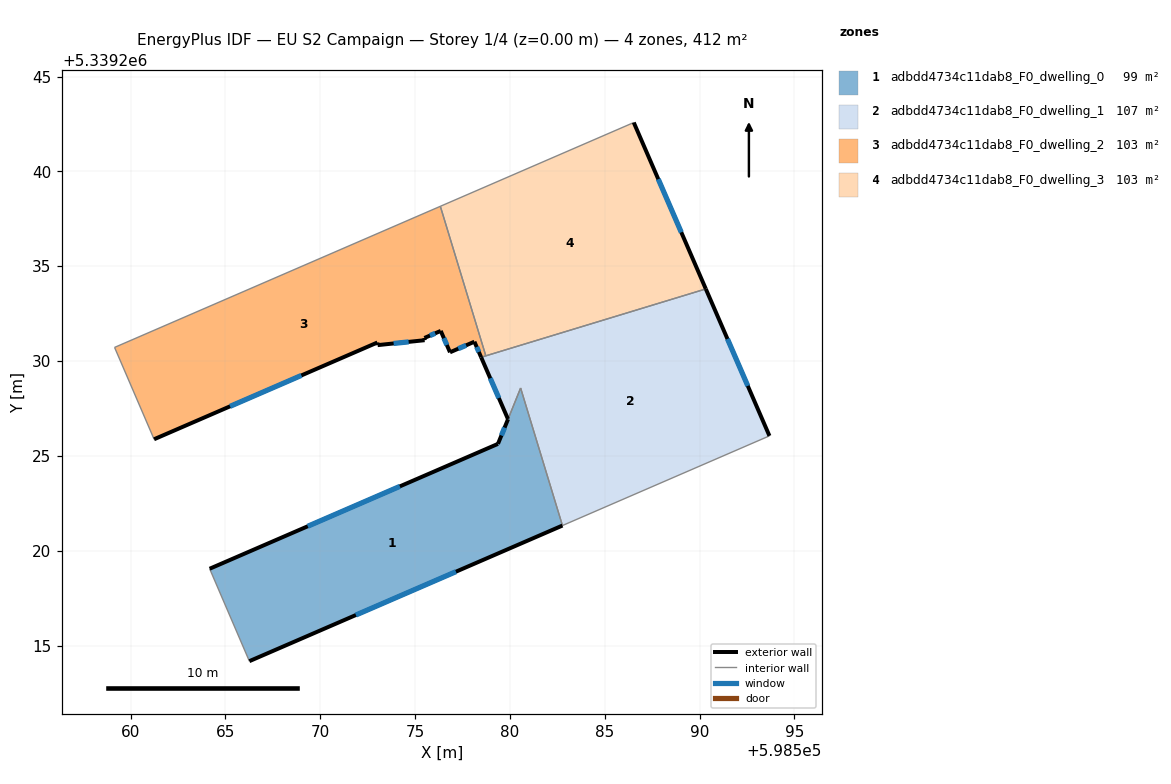
=== STOREY PLAN SPEC (per zone: floor XY polygon, exterior-wall plan segments, windows/doors) ===
zone 1: adbdd4734c11dab8_F0_dwelling_0  (99.2 m²)
  floor: (598580.57, 5339228.58) (598582.77, 5339221.33) (598566.26, 5339214.17) (598564.17, 5339219.05) (598579.37, 5339225.63) (598579.90, 5339226.94)
  exterior wall: (598566.26, 5339214.17) – (598582.77, 5339221.33)  [18.0 m]
    window: (598571.88, 5339216.61) – (598577.16, 5339218.89)  [5.5 m²]
  exterior wall: (598579.37, 5339225.63) – (598564.17, 5339219.05)  [16.6 m]
    window: (598574.20, 5339223.39) – (598569.34, 5339221.29)  [5.1 m²]
  exterior wall: (598579.90, 5339226.93) – (598579.37, 5339225.63)  [1.4 m]
    window: (598579.72, 5339226.49) – (598579.55, 5339226.07)  [0.4 m²]
  interior walls: 3
zone 2: adbdd4734c11dab8_F0_dwelling_1  (107.0 m²)
  floor: (598590.33, 5339233.80) (598593.69, 5339226.05) (598582.77, 5339221.33) (598580.57, 5339228.58) (598579.90, 5339226.93) (598578.48, 5339230.20)
  exterior wall: (598578.48, 5339230.20) – (598579.90, 5339226.94)  [3.6 m]
    window: (598578.97, 5339229.09) – (598579.42, 5339228.05)  [1.1 m²]
  exterior wall: (598593.69, 5339226.05) – (598590.33, 5339233.80)  [8.4 m]
    window: (598592.54, 5339228.69) – (598591.47, 5339231.16)  [2.6 m²]
  interior walls: 5
zone 3: adbdd4734c11dab8_F0_dwelling_2  (103.1 m²)
  floor: (598576.33, 5339238.16) (598578.73, 5339230.27) (598578.48, 5339230.20) (598578.13, 5339231.02) (598576.84, 5339230.46) (598576.35, 5339231.59) (598575.49, 5339231.21) (598575.51, 5339231.10) (598573.03, 5339230.84) (598573.01, 5339230.98) (598561.24, 5339225.88) (598559.16, 5339230.72)
  exterior wall: (598575.51, 5339231.10) – (598575.49, 5339231.21)  [0.1 m]
  exterior wall: (598573.03, 5339230.84) – (598575.51, 5339231.10)  [2.5 m]
    window: (598573.87, 5339230.93) – (598574.66, 5339231.01)  [0.8 m²]
  exterior wall: (598573.01, 5339230.98) – (598573.03, 5339230.84)  [0.1 m]
  exterior wall: (598561.24, 5339225.88) – (598573.01, 5339230.98)  [12.8 m]
    window: (598565.25, 5339227.61) – (598569.01, 5339229.24)  [3.9 m²]
  exterior wall: (598578.13, 5339231.02) – (598578.48, 5339230.20)  [0.9 m]
    window: (598578.25, 5339230.74) – (598578.36, 5339230.48)  [0.3 m²]
  exterior wall: (598576.84, 5339230.46) – (598578.13, 5339231.02)  [1.4 m]
    window: (598577.28, 5339230.65) – (598577.69, 5339230.83)  [0.4 m²]
  exterior wall: (598576.35, 5339231.59) – (598576.84, 5339230.46)  [1.2 m]
    window: (598576.52, 5339231.20) – (598576.68, 5339230.84)  [0.4 m²]
  exterior wall: (598575.49, 5339231.21) – (598576.35, 5339231.59)  [0.9 m]
    window: (598575.79, 5339231.34) – (598576.06, 5339231.46)  [0.3 m²]
  interior walls: 4
zone 4: adbdd4734c11dab8_F0_dwelling_3  (103.1 m²)
  floor: (598586.53, 5339242.58) (598590.33, 5339233.80) (598578.73, 5339230.27) (598576.33, 5339238.16)
  exterior wall: (598590.33, 5339233.80) – (598586.53, 5339242.58)  [9.6 m]
    window: (598589.04, 5339236.79) – (598587.82, 5339239.59)  [2.9 m²]
  interior walls: 3

=== DERIVED (storey summary) ===
Building: EU S2 Campaign
Storey: 1 of 4  (floor level z = 0.00 m)
Storey gross floor area: 412.4 m²
Zones on this storey: 4
  - adbdd4734c11dab8_F0_dwelling_0: floor 99.2 m²; exterior wall 36.0 m (107.9 m²); 3 window(s) 11.0 m²; WWR 10.2%
  - adbdd4734c11dab8_F0_dwelling_1: floor 107.0 m²; exterior wall 12.0 m (36.0 m²); 2 window(s) 3.7 m²; WWR 10.2%
  - adbdd4734c11dab8_F0_dwelling_2: floor 103.1 m²; exterior wall 20.0 m (60.1 m²); 6 window(s) 6.1 m²; WWR 10.1%
  - adbdd4734c11dab8_F0_dwelling_3: floor 103.1 m²; exterior wall 9.6 m (28.7 m²); 1 window(s) 2.9 m²; WWR 10.2%
Zone adjacency (shared interzone walls):
  - adbdd4734c11dab8_F0_dwelling_0 ↔ adbdd4734c11dab8_F0_dwelling_1
  - adbdd4734c11dab8_F0_dwelling_1 ↔ adbdd4734c11dab8_F0_dwelling_2
  - adbdd4734c11dab8_F0_dwelling_1 ↔ adbdd4734c11dab8_F0_dwelling_3
  - adbdd4734c11dab8_F0_dwelling_2 ↔ adbdd4734c11dab8_F0_dwelling_3